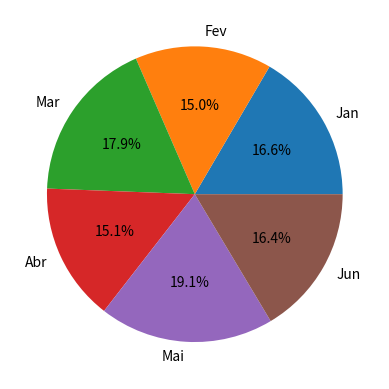

This figure's Python source:
# -*- coding: utf-8 -*-
"""Exemplo1.ipynb

Automatically generated by Colaboratory.

Original file is located at
    https://colab.research.google.com/<link-removed>
"""

import matplotlib.pyplot as plt

m=["Jan","Fev","Mar","Abr","Mai","Jun"]
m2 = [1,2,3,4,5,6]
m3 = [1.4,2.4,3.4,4.4,5.4,6.4]

v1=[11.2,10.11,12.08,10.2,12.91,11.1]
v2=[18.9,17.2,19,16.98,17.8,18]

#Grafico de linha
#plt.title("Dados da Loja")
#plt.xlabel("Meses")
#plt.ylabel("(em 1000 reais)")
#plt.ylim(0,30)
#plt.plot(m,v2,color = "green")
#plt.plot(m,v1)
#plt.legend(["custo","receita"])

#Grafico de barra
#plt.bar(m,v1)
#-------
#lt.bar(m2,v1,color = "red", width=0.25)
#plt.bar(m3,v2, color = "blue",width=0.25)
#plt.xticks([1.2,2.2,3.2,4.2,5.2,6.2],m)
#plt.ylim(0,30)

#Grafico de pizza
plt.pie(v1,labels=m,autopct="%.1f%%")

#